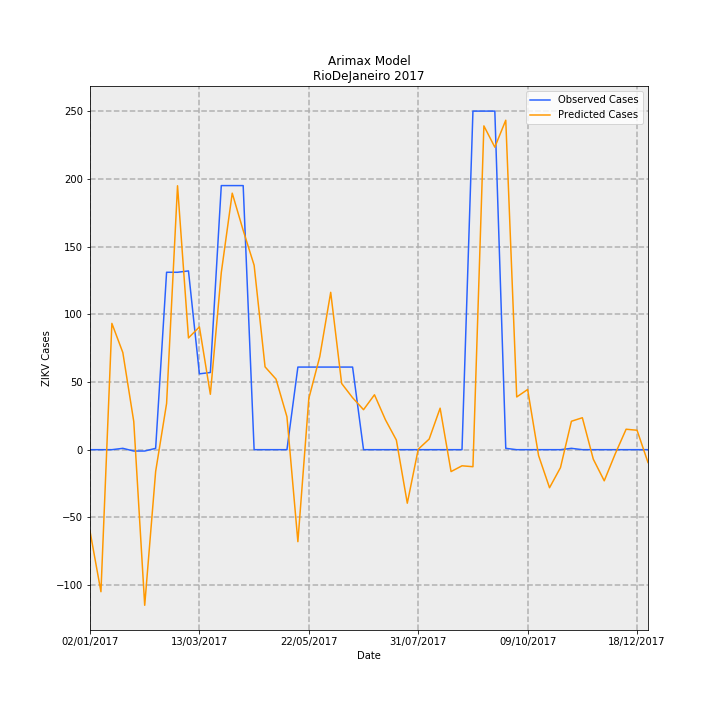

Data behind this chart, as committed beside it:
Date, predictions_incidence, observed_incidence, Predicted Cases, Observed Cases, error
02/01/2017, -0.36, 0.0, -60.19, 0.0, 60.19
09/01/2017, -0.6273, 0.0, -104.9, 0.0, 104.9
16/01/2017, 0.5578, 0.0, 93.25, 0.0, -93.25
23/01/2017, 0.429, 0.005981, 71.72, 1.0, -70.72
30/01/2017, 0.1244, -0.005981, 20.79, -1.0, -21.79
06/02/2017, -0.6872, -0.005981, -114.9, -1.0, 113.9
13/02/2017, -0.09624, 0.005981, -16.09, 1.0, 17.09
20/02/2017, 0.2039, 0.7835, 34.09, 131.0, 96.91
27/02/2017, 1.166, 0.7835, 194.9, 131.0, -63.88
06/03/2017, 0.4935, 0.7895, 82.51, 132.0, 49.49
13/03/2017, 0.5422, 0.3349, 90.65, 56.0, -34.65
20/03/2017, 0.2446, 0.3409, 40.9, 57.0, 16.1
27/03/2017, 0.7823, 1.166, 130.8, 195.0, 64.21
03/04/2017, 1.133, 1.166, 189.4, 195.0, 5.594
10/04/2017, 0.9686, 1.166, 161.9, 195.0, 33.06
17/04/2017, 0.8147, 0.0, 136.2, 0.0, -136.2
24/04/2017, 0.3658, 0.0, 61.15, 0.0, -61.15
01/05/2017, 0.3117, 0.0, 52.11, 0.0, -52.11
08/05/2017, 0.1454, 0.0, 24.3, 0.0, -24.3
15/05/2017, -0.4063, 0.3649, -67.92, 61.0, 128.9
22/05/2017, 0.2262, 0.3649, 37.82, 61.0, 23.18
29/05/2017, 0.4109, 0.3649, 68.7, 61.0, -7.7
05/06/2017, 0.695, 0.3649, 116.2, 61.0, -55.19
12/06/2017, 0.2924, 0.3649, 48.88, 61.0, 12.12
19/06/2017, 0.2295, 0.3649, 38.37, 61.0, 22.63
26/06/2017, 0.1766, 0.0, 29.52, 0.0, -29.52
03/07/2017, 0.2425, 0.0, 40.55, 0.0, -40.55
10/07/2017, 0.1323, 0.0, 22.11, 0.0, -22.11
17/07/2017, 0.04255, 0.0, 7.114, 0.0, -7.114
24/07/2017, -0.2364, 0.0, -39.52, 0.0, 39.52
31/07/2017, 0.002003, 0.0, 0.3349, 0.0, -0.3349
07/08/2017, 0.04692, 0.0, 7.844, 0.0, -7.844
14/08/2017, 0.1833, 0.0, 30.64, 0.0, -30.64
21/08/2017, -0.09667, 0.0, -16.16, 0.0, 16.16
28/08/2017, -0.07121, 0.0, -11.9, 0.0, 11.9
04/09/2017, -0.0752, 1.495, -12.57, 250.0, 262.6
11/09/2017, 1.43, 1.495, 239.1, 250.0, 10.91
18/09/2017, 1.336, 1.495, 223.4, 250.0, 26.62
25/09/2017, 1.455, 0.005981, 243.3, 1.0, -242.3
02/10/2017, 0.2328, 0.0, 38.92, 0.0, -38.92
09/10/2017, 0.2658, 0.0, 44.44, 0.0, -44.44
16/10/2017, -0.02612, 0.0, -4.366, 0.0, 4.366
23/10/2017, -0.1681, 0.0, -28.1, 0.0, 28.1
30/10/2017, -0.07921, 0.0, -13.24, 0.0, 13.24
06/11/2017, 0.1255, 0.005981, 20.99, 1.0, -19.99
13/11/2017, 0.1411, 0.0, 23.59, 0.0, -23.59
20/11/2017, -0.04188, 0.0, -7.003, 0.0, 7.003
27/11/2017, -0.1375, 0.0, -22.99, 0.0, 22.99
04/12/2017, -0.01896, 0.0, -3.17, 0.0, 3.17
11/12/2017, 0.09037, 0.0, 15.11, 0.0, -15.11
18/12/2017, 0.08577, 0.0, 14.34, 0.0, -14.34
25/12/2017, -0.05668, 0.0, -9.476, 0.0, 9.476
